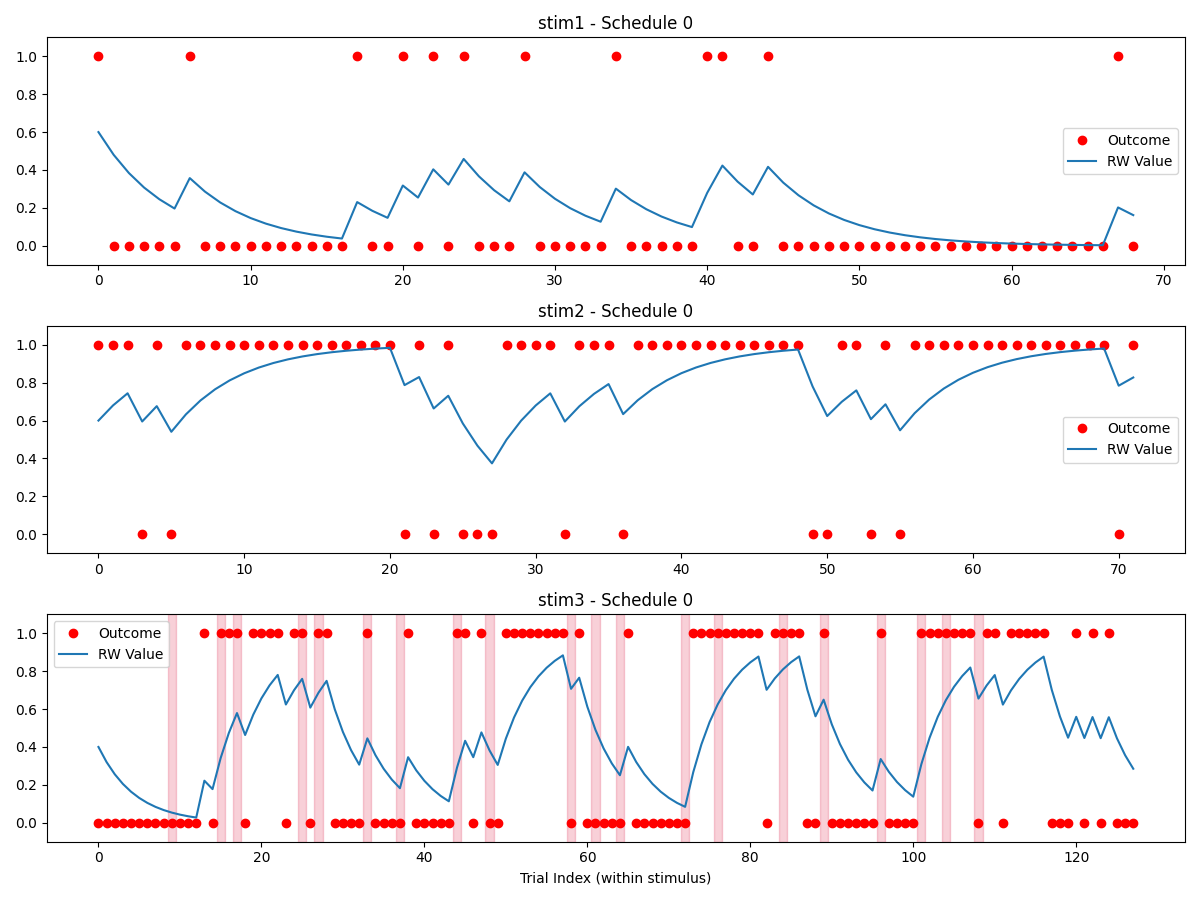

Values plotted in this chart, from the file beside it:
stimulus, outcome, ISI, ITI, stim3_state, reversal, trial_type, expectedness, trial_since_reversal, sigma_switch, reinforcement_low, reinforcement_high, stim1_pct, stim2_pct, stim3_pct, alpha, no_decisions_per_type, oddball_cutoff
stim1, 1, 2673, 2594, low, , rating, oddball, , 2, 0.2, 0.8, 0.25, 0.25, 0.5, 0.2, 4, 6
stim2, 1, 2266, 2168, high, , rating, regular, , 2, 0.2, 0.8, 0.25, 0.25, 0.5, 0.2, 4, 6
stim2, 1, 2345, 2615, high, , rating, regular, , 2, 0.2, 0.8, 0.25, 0.25, 0.5, 0.2, 4, 6
stim2, 1, 2187, 2541, high, , rating, regular, , 2, 0.2, 0.8, 0.25, 0.25, 0.5, 0.2, 4, 6
stim3, 0, 2430, 2077, low, 0, rating, regular, 2, 2, 0.2, 0.8, 0.25, 0.25, 0.5, 0.2, 4, 6
stim3, 0, 2768, 2238, low, 0, rating, regular, 3, 2, 0.2, 0.8, 0.25, 0.25, 0.5, 0.2, 4, 6
stim3, 0, 3014, 2375, low, 0, rating, regular, 4, 2, 0.2, 0.8, 0.25, 0.25, 0.5, 0.2, 4, 6
stim1, 0, 2916, 2778, low, , rating, regular, , 2, 0.2, 0.8, 0.25, 0.25, 0.5, 0.2, 4, 6
stim3, 0, 2098, 2713, low, 0, rating, regular, 5, 2, 0.2, 0.8, 0.25, 0.25, 0.5, 0.2, 4, 6
stim3, 0, 2642, 2442, low, 0, rating, regular, 6, 2, 0.2, 0.8, 0.25, 0.25, 0.5, 0.2, 4, 6
stim3, 0, 2216, 2619, low, 0, rating, regular, 7, 2, 0.2, 0.8, 0.25, 0.25, 0.5, 0.2, 4, 6
stim1, 0, 2599, 2461, low, , rating, regular, , 2, 0.2, 0.8, 0.25, 0.25, 0.5, 0.2, 4, 6
stim3, 0, 2458, 2044, low, 0, rating, regular, 8, 2, 0.2, 0.8, 0.25, 0.25, 0.5, 0.2, 4, 6
stim2, 0, 2534, 2681, high, , rating, oddball, , 2, 0.2, 0.8, 0.25, 0.25, 0.5, 0.2, 4, 6
stim3, 0, 2498, 2590, low, 0, rating, regular, 9, 2, 0.2, 0.8, 0.25, 0.25, 0.5, 0.2, 4, 6
stim3, 0, 2663, 2613, low, 0, rating, regular, 10, 2, 0.2, 0.8, 0.25, 0.25, 0.5, 0.2, 4, 6
stim3, 0, 2557, 2856, low, 0, rating, regular, 11, 2, 0.2, 0.8, 0.25, 0.25, 0.5, 0.2, 4, 6
DECISION_stim1_vs_stim2_, , , , , , decision, , , 2, 0.2, 0.8, 0.25, 0.25, 0.5, 0.2, 4, 6
stim2, 1, 2413, 2598, high, , rating, regular, , 2, 0.2, 0.8, 0.25, 0.25, 0.5, 0.2, 4, 6
stim2, 0, 2318, 2627, high, , rating, oddball, , 2, 0.2, 0.8, 0.25, 0.25, 0.5, 0.2, 4, 6
stim1, 0, 2869, 2553, low, , rating, regular, , 2, 0.2, 0.8, 0.25, 0.25, 0.5, 0.2, 4, 6
stim3, 0, 2457, 2527, low, 0, rating, regular, 12, 2, 0.2, 0.8, 0.25, 0.25, 0.5, 0.2, 4, 6
stim3, 0, 2652, 2502, low, 0, rating, regular, 13, 2, 0.2, 0.8, 0.25, 0.25, 0.5, 0.2, 4, 6
stim1, 0, 2154, 2748, low, , rating, regular, , 2, 0.2, 0.8, 0.25, 0.25, 0.5, 0.2, 4, 6
stim1, 0, 2899, 2896, low, , rating, regular, , 2, 0.2, 0.8, 0.25, 0.25, 0.5, 0.2, 4, 6
stim3, 0, 2625, 2297, low, 0, rating, regular, 14, 2, 0.2, 0.8, 0.25, 0.25, 0.5, 0.2, 4, 6
stim1, 1, 2485, 2295, low, , rating, oddball, , 2, 0.2, 0.8, 0.25, 0.25, 0.5, 0.2, 4, 6
stim1, 0, 2457, 2531, low, , rating, regular, , 2, 0.2, 0.8, 0.25, 0.25, 0.5, 0.2, 4, 6
stim3, 1, 2590, 2628, high, 1, rating, regular, 1, 2, 0.2, 0.8, 0.25, 0.25, 0.5, 0.2, 4, 6
stim2, 1, 2398, 2251, high, , rating, regular, , 2, 0.2, 0.8, 0.25, 0.25, 0.5, 0.2, 4, 6
stim1, 0, 2615, 2599, low, , rating, regular, , 2, 0.2, 0.8, 0.25, 0.25, 0.5, 0.2, 4, 6
stim2, 1, 2603, 2595, high, , rating, regular, , 2, 0.2, 0.8, 0.25, 0.25, 0.5, 0.2, 4, 6
stim2, 1, 2630, 2241, high, , rating, regular, , 2, 0.2, 0.8, 0.25, 0.25, 0.5, 0.2, 4, 6
stim3, 0, 2445, 2621, high, 1, rating, oddball-early, 2, 2, 0.2, 0.8, 0.25, 0.25, 0.5, 0.2, 4, 6
stim3, 1, 2841, 2664, high, 1, rating, regular, 3, 2, 0.2, 0.8, 0.25, 0.25, 0.5, 0.2, 4, 6
DECISION_stim1_vs_stim2_, , , , , , decision, , , 2, 0.2, 0.8, 0.25, 0.25, 0.5, 0.2, 4, 6
stim3, 1, 2854, 2420, high, 1, rating, regular, 4, 2, 0.2, 0.8, 0.25, 0.25, 0.5, 0.2, 4, 6
stim1, 0, 2641, 2941, low, , rating, regular, , 2, 0.2, 0.8, 0.25, 0.25, 0.5, 0.2, 4, 6
stim2, 1, 2127, 2699, high, , rating, regular, , 2, 0.2, 0.8, 0.25, 0.25, 0.5, 0.2, 4, 6
stim2, 1, 2350, 2510, high, , rating, regular, , 2, 0.2, 0.8, 0.25, 0.25, 0.5, 0.2, 4, 6
stim2, 1, 2042, 2786, high, , rating, regular, , 2, 0.2, 0.8, 0.25, 0.25, 0.5, 0.2, 4, 6
DECISION_stim1_vs_stim2_, , , , , , decision, , , 2, 0.2, 0.8, 0.25, 0.25, 0.5, 0.2, 4, 6
stim3, 1, 2742, 2323, high, 1, rating, regular, 5, 2, 0.2, 0.8, 0.25, 0.25, 0.5, 0.2, 4, 6
stim1, 0, 2841, 2493, low, , rating, regular, , 2, 0.2, 0.8, 0.25, 0.25, 0.5, 0.2, 4, 6
stim2, 1, 2694, 2644, high, , rating, regular, , 2, 0.2, 0.8, 0.25, 0.25, 0.5, 0.2, 4, 6
stim3, 0, 2429, 2414, high, 1, rating, oddball, 6, 2, 0.2, 0.8, 0.25, 0.25, 0.5, 0.2, 4, 6
stim1, 0, 2828, 2492, low, , rating, regular, , 2, 0.2, 0.8, 0.25, 0.25, 0.5, 0.2, 4, 6
stim2, 1, 2051, 2635, high, , rating, regular, , 2, 0.2, 0.8, 0.25, 0.25, 0.5, 0.2, 4, 6
stim3, 1, 2951, 2313, high, 1, rating, regular, 7, 2, 0.2, 0.8, 0.25, 0.25, 0.5, 0.2, 4, 6
stim2, 1, 2296, 3095, high, , rating, regular, , 2, 0.2, 0.8, 0.25, 0.25, 0.5, 0.2, 4, 6
stim3, 1, 2782, 2405, high, 1, rating, regular, 8, 2, 0.2, 0.8, 0.25, 0.25, 0.5, 0.2, 4, 6
stim2, 1, 2766, 2899, high, , rating, regular, , 2, 0.2, 0.8, 0.25, 0.25, 0.5, 0.2, 4, 6
stim3, 1, 2643, 2813, high, 1, rating, regular, 9, 2, 0.2, 0.8, 0.25, 0.25, 0.5, 0.2, 4, 6
stim1, 0, 2477, 2565, low, , rating, regular, , 2, 0.2, 0.8, 0.25, 0.25, 0.5, 0.2, 4, 6
stim3, 1, 2418, 2209, high, 1, rating, regular, 10, 2, 0.2, 0.8, 0.25, 0.25, 0.5, 0.2, 4, 6
stim3, 0, 2662, 2199, high, 1, rating, oddball, 11, 2, 0.2, 0.8, 0.25, 0.25, 0.5, 0.2, 4, 6
stim3, 1, 2446, 2412, high, 1, rating, regular, 12, 2, 0.2, 0.8, 0.25, 0.25, 0.5, 0.2, 4, 6
stim2, 1, 2324, 2540, high, , rating, regular, , 2, 0.2, 0.8, 0.25, 0.25, 0.5, 0.2, 4, 6
stim1, 0, 2740, 2634, low, , rating, regular, , 2, 0.2, 0.8, 0.25, 0.25, 0.5, 0.2, 4, 6
DECISION_stim1_vs_stim2_, , , , , , decision, , , 2, 0.2, 0.8, 0.25, 0.25, 0.5, 0.2, 4, 6
... 229 more rows
